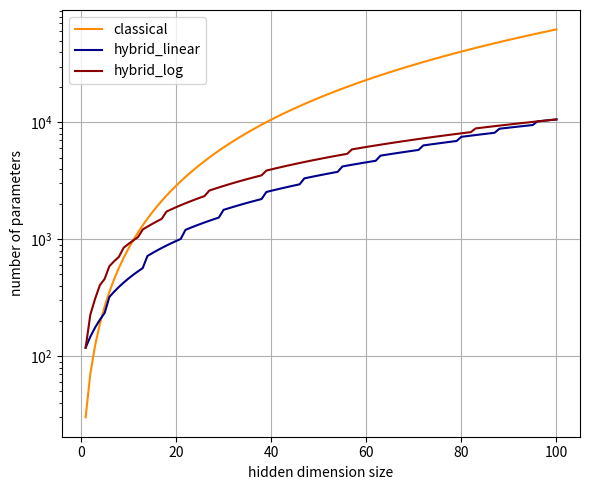

The script that saved this image: (Note: this script raises an exception after producing the figure.)
import sys, os, time, datetime, csv
sys.path.append(os.path.abspath(os.path.join('.')))
import numpy as np
import matplotlib
import matplotlib.pyplot as plt
'''
n_q = np.array([4,8,16,32])
n_l = np.arange(1,10)
n_h = np.arange(1,100)

# n_hid = 1 plot 
mps     = 26*n_q + 6
circ_10 = 28*n_q + 6
hybrid  = 27*n_q + 6

fig, ax = plt.subplots(1,3,figsize = (16,5),sharey=True, tight_layout=True)

ax[0].plot(n_q, mps, label='mps, ttn')
ax[0].plot(n_q, circ_10, label='qc10')
ax[0].plot(n_q, hybrid, label='hybrid')

ax[0].set_xlabel('number of qubits')
ax[0].set_ylabel('number of parameters')
#ax[0].set_title('Reconstructed tracks with DBSCAN (predictions)')

# constant Nqubits = 4
# constant Nhid = 1 
for q in n_q:
    circ_10 = 5*1 + q*(20+2*n_l+6*1)+1 
    hybrid  = 5*1 + q*(20+1*n_l+6*1)+1 

    ax[1].plot(n_l, circ_10, label='qc10', color='darkred')
    ax[1].plot(n_l, hybrid, label='hybrid', color='darkblue')

ax[1].set_xlabel('number of layers')
ax[1].set_ylabel('number of parameters')

'''
fig, ax = plt.subplots(1,1,figsize = (6,5),tight_layout=True)

max_hid = 100
min_hid = 1
max_qubit  = 16
min_qubit  = 4
max_layers = 5

n_h = (np.arange(max_hid-min_hid+1)+min_hid)

classical = 6*(n_h**2) + 23*n_h + 1  
ax.plot(n_h, classical, label='classical', color='darkorange')

range_ = (np.arange(100)+1)/50 # 100 steps between [0,2]

n_q = np.rint(min_qubit+(n_h-1)*(max_qubit-min_qubit)/(max_hid-min_hid))
n_l = np.rint(1+(n_h-1)*(max_layers-1)/(max_hid-min_hid))
for i in range(max_hid-min_hid+1):
    print('hid. dim: {}, n_qubits: {}, n_layers: {}'.format(n_h[i],n_q[i],n_l[i]))
hybrid = 5*n_h + n_q*(20+2*n_l+6*n_h)+1 
ax.plot(n_h, hybrid, label='hybrid_linear', color='darkblue')


n_q = np.rint(min_qubit+((max_qubit-min_qubit)/(np.log10(max_hid/min_hid)))*np.log10(n_h))
n_l = np.rint(1+((max_layers-1)/(np.log10(max_hid/min_hid)))*np.log10(n_h))
hybrid_log = 5*n_h + n_q*(20+2*n_l+6*n_h)+1

for i in range(max_hid-min_hid+1):
    print('hid. dim: {}, n_qubits: {}, n_layers: {}'.format(n_h[i],n_q[i],n_l[i]))

ax.plot(n_h, hybrid_log, label='hybrid_log', color='darkred')


ax.set_xlabel('hidden dimension size')
ax.set_ylabel('number of parameters')

ax.set_yscale('log')

ax.legend()
ax.grid()

plt.savefig('png/param_scaling/scaling.png')